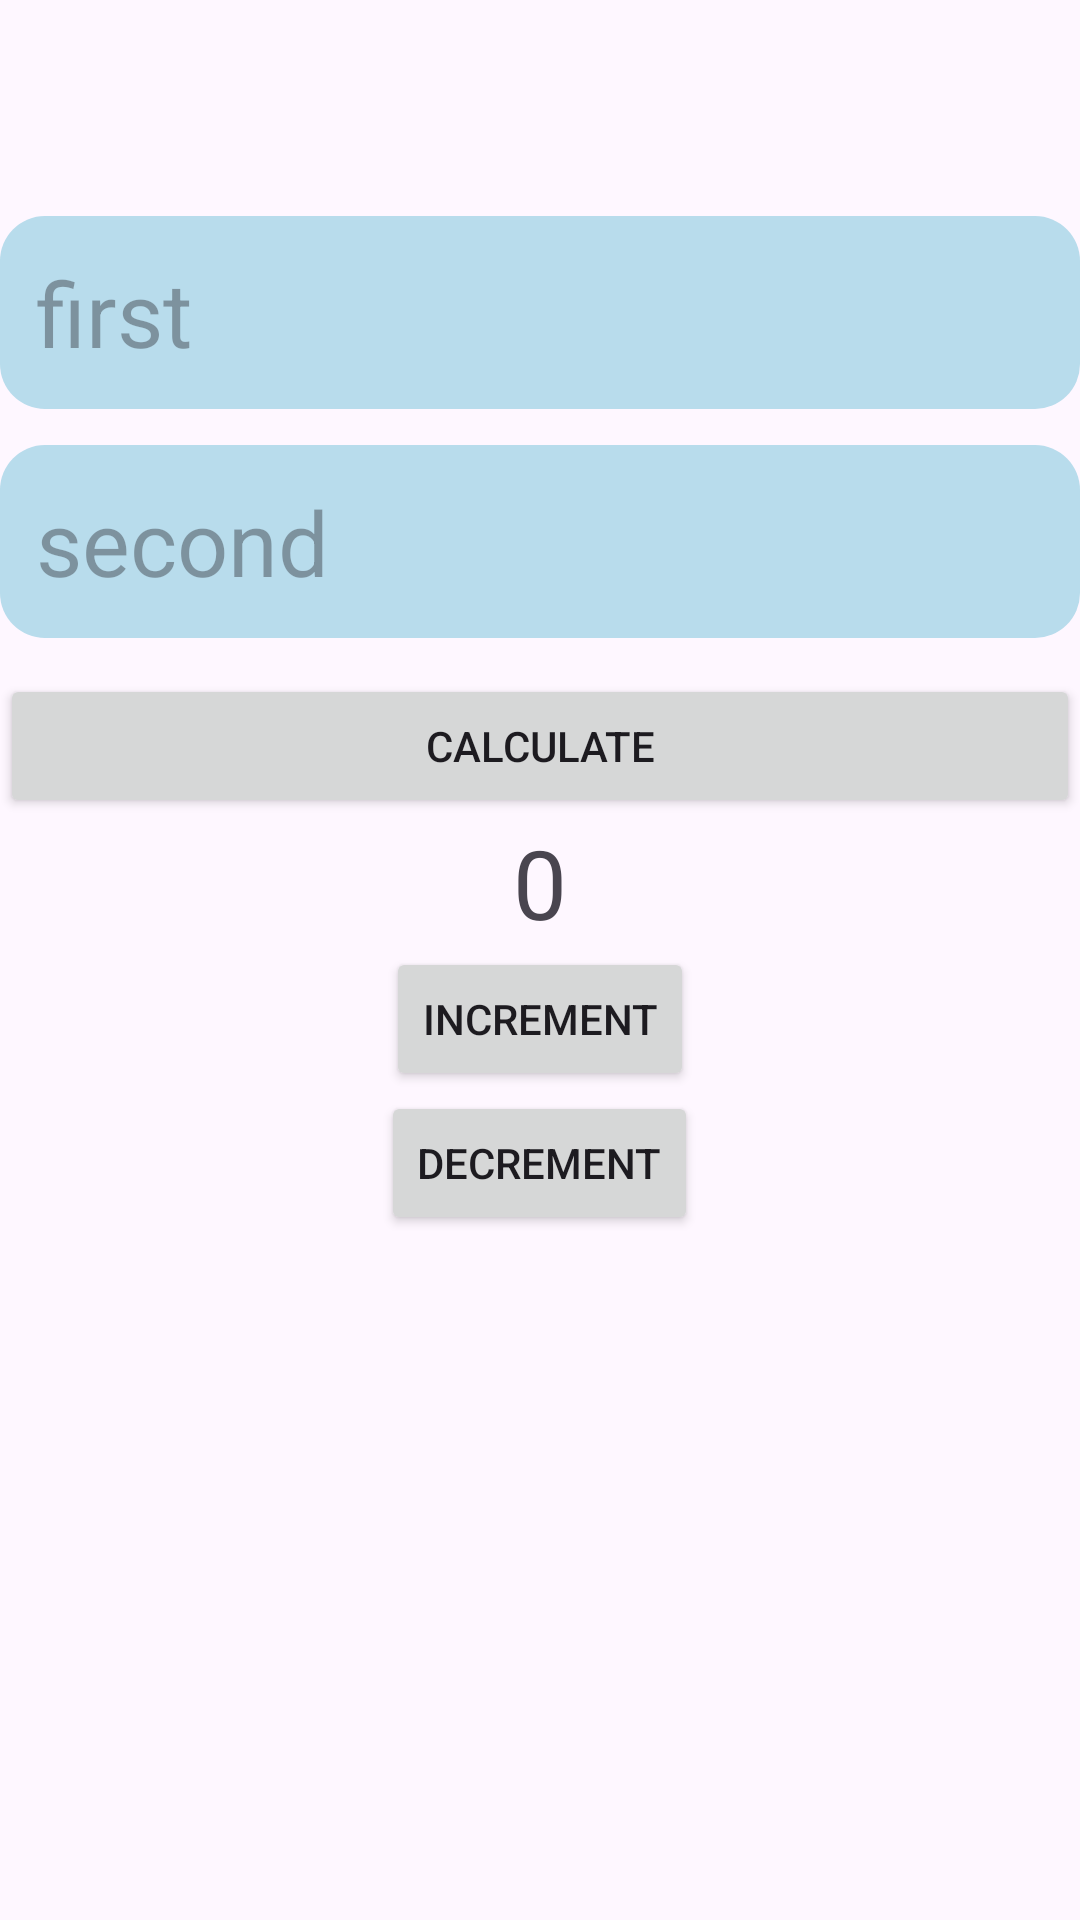

Android layout source for this screen:
<!-- AndroidManifest.xml: application theme Theme.CalcLove62 -->
<!-- res/layout/activity_main.xml -->
<?xml version="1.0" encoding="utf-8"?>
<LinearLayout xmlns:android="http://schemas.android.com/apk/res/android"
    xmlns:app="http://schemas.android.com/apk/res-auto"
    xmlns:tools="http://schemas.android.com/tools"
    android:layout_width="match_parent"
    android:layout_height="match_parent"
    android:orientation="vertical"
    tools:context=".view.MainActivity">

    <TextView
        android:id="@+id/text_View"
        android:layout_width="match_parent"
        android:layout_height="wrap_content"
        android:textSize="45sp"/>

    <EditText
        android:id="@+id/edit_txt_first"
        android:layout_width="match_parent"
        android:layout_height="wrap_content"
        android:background="@drawable/circle_edit_text"
        android:layout_marginTop="12dp"
        android:padding="12dp"
        android:textSize="30sp"
        android:textColor="@color/white"
        android:hint="@string/first"/>

    <EditText
        android:id="@+id/edit_txt_second"
        android:layout_width="match_parent"
        android:layout_height="wrap_content"
        android:background="@drawable/circle_edit_text"
        android:layout_marginTop="12dp"
        android:textColor="@color/white"
        android:padding="12dp"
        android:textSize="30sp"
        android:hint="@string/second"/>

    <Button
        android:id="@+id/calculateBtn"
        android:layout_width="match_parent"
        android:layout_height="wrap_content"
        android:layout_marginTop="12dp"
        android:text="@string/calculate" />

    <TextView
        android:id="@+id/counterTextView"
        android:layout_width="wrap_content"
        android:layout_height="wrap_content"
        android:textSize="32sp"
        android:layout_gravity="center_horizontal"
        android:text="@string/_0" />

    <Button
        android:id="@+id/incrementButton"
        android:layout_width="wrap_content"
        android:layout_height="wrap_content"
        android:layout_gravity="center_horizontal"
        android:text="@string/increment" />

    <Button
        android:id="@+id/decrementButton"
        android:layout_width="wrap_content"
        android:layout_height="wrap_content"
        android:layout_gravity="center_horizontal"
        android:text="@string/decrement" />


</LinearLayout>
<!-- resources referenced by this layout -->
<resources>
  <color name="white">#FFFFFFFF</color>
  <!-- drawable circle_edit_text (drawable) -->
  <?xml version="1.0" encoding="utf-8"?>
  <shape xmlns:android="http://schemas.android.com/apk/res/android"
      android:shape="rectangle"
      android:padding="10dp">
  
      <solid android:color="#B8DCEC" />
      <corners
          android:bottomRightRadius="15dp"
          android:bottomLeftRadius="15dp"
          android:topLeftRadius="15dp"
          android:topRightRadius="15dp" />
  </shape>
  <string name="_0">0</string>
  <string name="calculate">Calculate</string>
  <string name="decrement">Decrement</string>
  <string name="first">first</string>
  <string name="increment">Increment</string>
  <string name="second">second</string>
  <style name="Theme.CalcLove62" parent="Base.Theme.CalcLove62" />
  <style name="Base.Theme.CalcLove62" parent="Theme.Material3.DayNight.NoActionBar">
          
          
      </style>
</resources>
